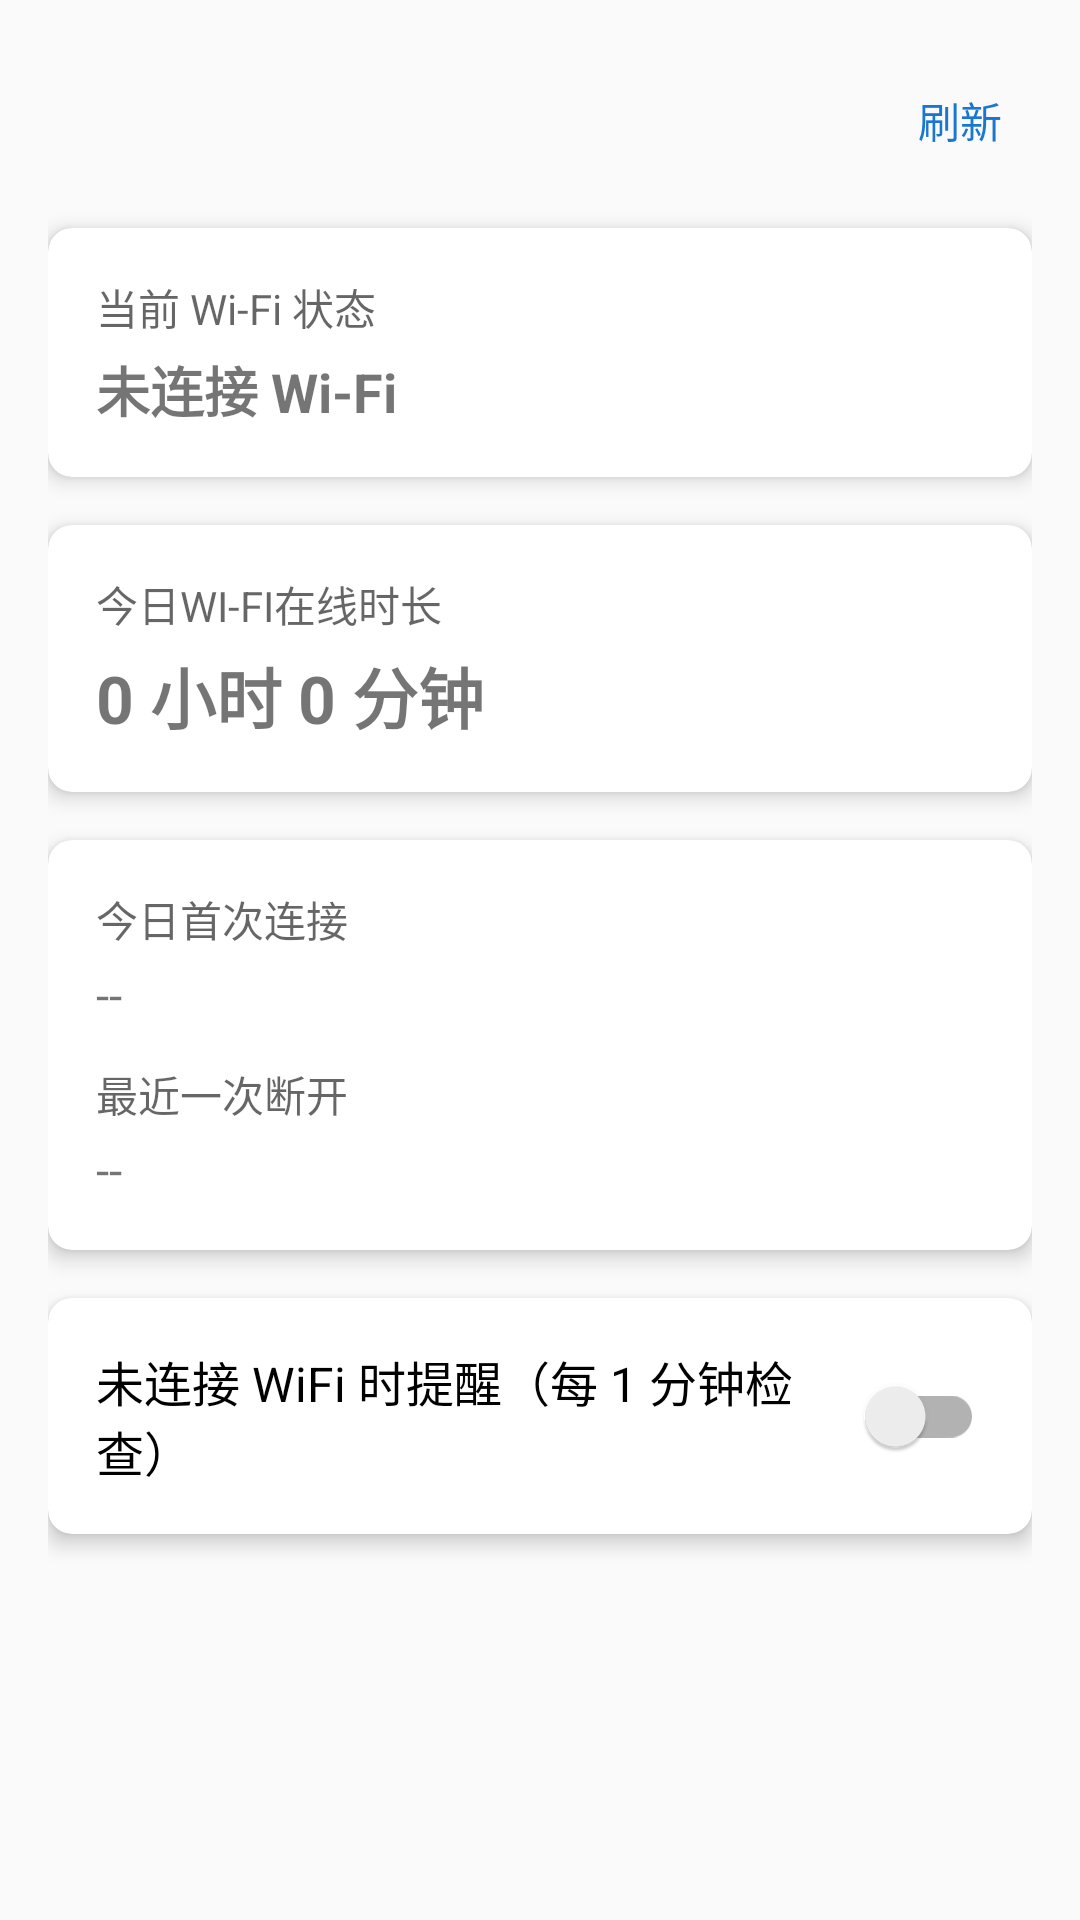

The Android layout XML behind this screen, and the referenced resources:
<!-- AndroidManifest.xml: application theme Theme.LinWifiStats -->
<!-- res/layout/fragment_network_status.xml -->
<?xml version="1.0" encoding="utf-8"?>
<LinearLayout
    xmlns:android="http://schemas.android.com/apk/res/android"
    xmlns:app="http://schemas.android.com/apk/res-auto"
    android:layout_width="match_parent"
    android:layout_height="match_parent"
    android:orientation="vertical"
    android:padding="16dp">

    <LinearLayout
        android:layout_width="match_parent"
        android:layout_height="wrap_content"
        android:orientation="horizontal"
        android:gravity="center_vertical"
        android:layout_marginBottom="12dp">
        <View android:layout_width="0dp" android:layout_height="0dp" android:layout_weight="1" />
        <Button
            android:id="@+id/btn_refresh_status"
            android:layout_width="wrap_content"
            android:layout_height="wrap_content"
            android:minWidth="48dp"
            android:minHeight="48dp"
            android:clickable="true"
            android:focusable="true"
            android:text="@string/btn_refresh"
            android:textColor="?attr/colorPrimary"
            android:background="?android:attr/selectableItemBackgroundBorderless" />
    </LinearLayout>

    <com.google.android.material.card.MaterialCardView
        android:layout_width="match_parent"
        android:layout_height="wrap_content"
        android:layout_marginBottom="16dp"
        app:cardElevation="4dp"
        app:cardCornerRadius="8dp">
        <LinearLayout
            android:layout_width="match_parent"
            android:layout_height="wrap_content"
            android:orientation="vertical"
            android:padding="16dp">
            <TextView
                android:layout_width="match_parent"
                android:layout_height="wrap_content"
                android:text="@string/wifi_status_title"
                android:textSize="14sp"
                android:textColor="?android:attr/textColorSecondary" />
            <TextView
                android:id="@+id/text_wifi_status"
                android:layout_width="match_parent"
                android:layout_height="wrap_content"
                android:textSize="18sp"
                android:textStyle="bold"
                android:layout_marginTop="4dp"
                android:text="@string/wifi_status_none" />
        </LinearLayout>
    </com.google.android.material.card.MaterialCardView>

    <com.google.android.material.card.MaterialCardView
        android:layout_width="match_parent"
        android:layout_height="wrap_content"
        android:layout_marginBottom="16dp"
        app:cardElevation="4dp"
        app:cardCornerRadius="8dp">
        <LinearLayout
            android:layout_width="match_parent"
            android:layout_height="wrap_content"
            android:orientation="vertical"
            android:padding="16dp">
            <TextView
                android:layout_width="match_parent"
                android:layout_height="wrap_content"
                android:text="@string/today_duration_title"
                android:textSize="14sp"
                android:textColor="?android:attr/textColorSecondary" />
            <TextView
                android:id="@+id/text_today_duration"
                android:layout_width="match_parent"
                android:layout_height="wrap_content"
                android:textSize="22sp"
                android:textStyle="bold"
                android:layout_marginTop="4dp"
                android:text="0 小时 0 分钟" />
        </LinearLayout>
    </com.google.android.material.card.MaterialCardView>

    <com.google.android.material.card.MaterialCardView
        android:layout_width="match_parent"
        android:layout_height="wrap_content"
        android:layout_marginBottom="16dp"
        app:cardElevation="4dp"
        app:cardCornerRadius="8dp">
        <LinearLayout
            android:layout_width="match_parent"
            android:layout_height="wrap_content"
            android:orientation="vertical"
            android:padding="16dp">
            <TextView
                android:layout_width="match_parent"
                android:layout_height="wrap_content"
                android:text="@string/first_lin_connected_today"
                android:textSize="14sp"
                android:textColor="?android:attr/textColorSecondary" />
            <TextView
                android:id="@+id/text_first_lin_connected_today"
                android:layout_width="match_parent"
                android:layout_height="wrap_content"
                android:textSize="16sp"
                android:layout_marginTop="4dp"
                android:text="--" />
            <TextView
                android:layout_width="match_parent"
                android:layout_height="wrap_content"
                android:text="@string/last_lin_disconnected"
                android:textSize="14sp"
                android:textColor="?android:attr/textColorSecondary"
                android:layout_marginTop="12dp" />
            <TextView
                android:id="@+id/text_last_lin_disconnected"
                android:layout_width="match_parent"
                android:layout_height="wrap_content"
                android:textSize="16sp"
                android:layout_marginTop="4dp"
                android:text="--" />
        </LinearLayout>
    </com.google.android.material.card.MaterialCardView>

    <com.google.android.material.card.MaterialCardView
        android:layout_width="match_parent"
        android:layout_height="wrap_content"
        app:cardElevation="4dp"
        app:cardCornerRadius="8dp">
        <LinearLayout
            android:layout_width="match_parent"
            android:layout_height="wrap_content"
            android:orientation="vertical"
            android:padding="16dp">
            <com.google.android.material.switchmaterial.SwitchMaterial
                android:id="@+id/switch_wifi_check"
                android:layout_width="match_parent"
                android:layout_height="wrap_content"
                android:checked="false"
                android:text="@string/wifi_check_switch"
                android:textSize="16sp" />
        </LinearLayout>
    </com.google.android.material.card.MaterialCardView>
</LinearLayout>
<!-- resources referenced by this layout -->
<resources>
  <string name="btn_refresh">刷新</string>
  <string name="first_lin_connected_today">今日首次连接</string>
  <string name="last_lin_disconnected">最近一次断开</string>
  <string name="today_duration_title">今日WI-FI在线时长</string>
  <string name="wifi_check_switch">未连接 WiFi 时提醒（每 1 分钟检查）</string>
  <string name="wifi_status_none">未连接 Wi-Fi</string>
  <string name="wifi_status_title">当前 Wi-Fi 状态</string>
  <style name="Theme.LinWifiStats" parent="Theme.AppCompat.Light.NoActionBar">
          <item name="colorPrimary">@color/primary</item>
          <item name="colorPrimaryVariant">@color/primary_dark</item>
          <item name="colorOnPrimary">@color/white</item>
          <item name="colorSecondary">@color/secondary</item>
          <item name="colorOnSecondary">@color/white</item>
          <item name="android:statusBarColor">@color/primary_dark</item>
          <item name="android:navigationBarColor">@color/primary</item>
      </style>
  <color name="primary">#1976D2</color>
  <color name="primary_dark">#0D47A1</color>
  <color name="white">#FFFFFF</color>
  <color name="secondary">#0288D1</color>
</resources>
